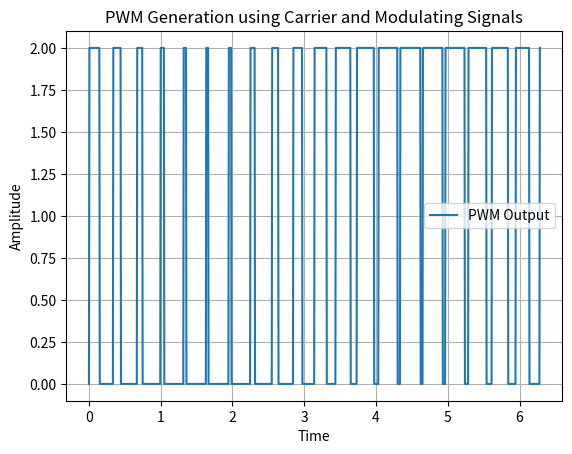

Write Python code to recreate this figure.
import matplotlib.pyplot as plt
import numpy as np
from scipy.fftpack import fft, fftfreq

# Define frequencies and amplitude values
w0 = 1   # Frequency of the modulating signal
wc = 20  # Frequency of the carrier signal

modulation_ratio = 0.8  # Modulation ratio
carrier_amp = 1  # Amplitude of the carrier signal
modulating_amp = modulation_ratio*carrier_amp  # Amplitude of the modulating signal

# Define functions for carrier and modulating signals
def carrier(A, w, t):
    """
    Generates a carrier waveform based on a modified cosine function.
    This function creates a triangular waveform by transforming the cosine function.
    """
    return A - (2 * A / np.pi) * (np.arccos(np.cos(w * t - np.pi / 2)))

def modulating(A, w, t):
    """
    Generates a sinusoidal modulating waveform.
    """
    return A * np.sin(w * t)

def greater(t):
    """
    Compares the modulating signal with the carrier signal to generate a PWM output.
    If the modulating signal is smaller than the carrier signal, output a high value (1.5), otherwise 0.
    """
    mod_signal = modulating(modulating_amp, w0, t)
    carr_signal = carrier(carrier_amp, wc, t)
    return 2 if mod_signal < carr_signal else 0

# Generate time values
#t = np.linspace(0, 1, 1000)  # Time vector with 1000 points from 0 to 1

# Generate time values
T = 2 * np.pi  # Total time duration (based on modulating signal period)
N = 1000  # Number of samples
t = np.linspace(0, T, N)
# Compute PWM signal based on the comparison function
pwm = np.array([greater(_) for _ in t])
# Compute the FFT of the signal
fft_values = fft(pwm)

# Compute the corresponding frequencies
frequencies = fftfreq(N, T)
positive_frequencies = frequencies[:N//2]
positive_fft_values = np.abs(fft_values)[:N//2]

# Find the fundamental frequency (the peak in the FFT)
fundamental_freq = positive_frequencies[np.argmax(positive_fft_values)]

# The fundamental period is the inverse of the fundamental frequency
fundamental_period = 1 / fundamental_freq
print(fundamental_period)
'''
# Perform FFT to find dominant frequency
pwm_fft = fft(pwm)
frequencies = fftfreq(N, d=(T/N))  # Frequency components
magnitudes = np.abs(pwm_fft)
print(frequencies)

newfreq = ()
#for i in range(len(frequencies))


# Find the fundamental frequency
fundamental_freq = frequencies[np.argmax(magnitudes[1:]) + 1]  # Exclude DC component
fundamental_period = 1 / fundamental_freq
print(fundamental_period/np.pi)
'''

# Plot results
plt.plot(t, pwm, label="PWM Output")
#plt.plot(t, modulating(modulating_amp, w0, t), label="Modulating Signal")
#plt.plot(t, carrier(carrier_amp, wc, t), label="Carrier Signal")
#plt.plot(frequencies, magnitudes)
plt.legend()
plt.xlabel("Time")
plt.ylabel("Amplitude")
plt.title("PWM Generation using Carrier and Modulating Signals")
plt.grid()
plt.show()

